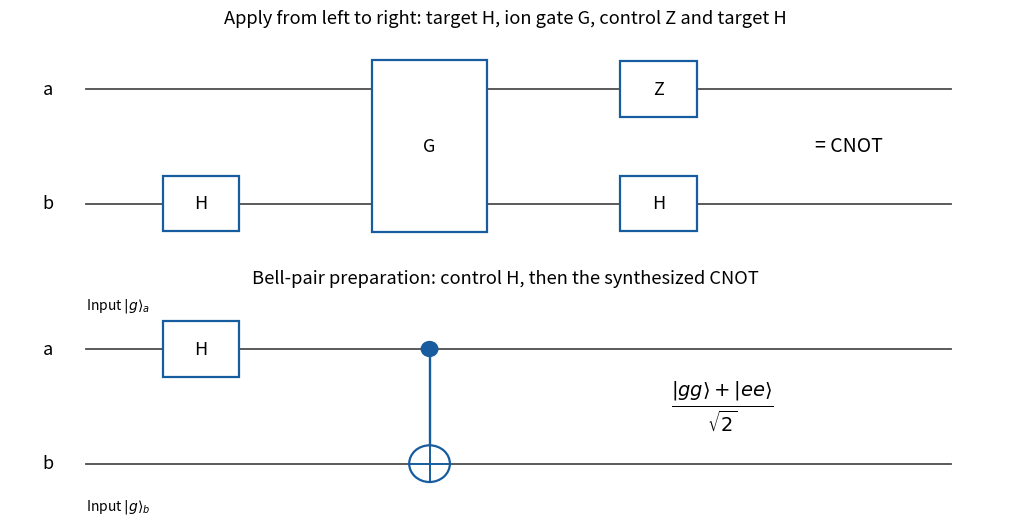

The matplotlib source for this figure: (Note: this script raises an exception after producing the figure.)
from pathlib import Path
import numpy as np
import matplotlib
matplotlib.use("Agg")
import matplotlib.pyplot as plt
plt.rcParams.update({"font.size": 11, "axes.spines.top": False, "axes.spines.right": False, "figure.facecolor": "white", "savefig.facecolor": "white"})
from matplotlib.patches import Rectangle,Circle
fig,axs=plt.subplots(2,1,figsize=(10,5.2),layout="constrained")
def box(ax,x,y,txt,w=.6,h=.48):
 ax.add_patch(Rectangle((x-w/2,y-h/2),w,h,facecolor="white",edgecolor="#175c9e",lw=1.6,zorder=3));ax.text(x,y,txt,ha="center",va="center",zorder=4,fontsize=13)
for ax in axs:
 ax.set(xlim=(-.3,7.5),ylim=(-.5,1.5));ax.axis("off")
 for y,label in [(1,"a"),(0,"b")]:
  ax.plot([.3,7.1],[y,y],color="0.3",lw=1.3);ax.text(0,y,label,va="center",ha="center",fontsize=13)
ax=axs[0];box(ax,1.2,0,"H");box(ax,3,.5,"G",w=.9,h=1.5);box(ax,4.8,1,"Z");box(ax,4.8,0,"H")
ax.text(6.3,.5,"= CNOT",ha="center",va="center",fontsize=14)
ax.set_title("Apply from left to right: target H, ion gate G, control Z and target H")
ax=axs[1];ax.text(.3,1.35,r"Input $|g\rangle_a$",fontsize=10);ax.text(.3,-.4,r"Input $|g\rangle_b$",fontsize=10)
box(ax,1.2,1,"H");ax.plot([3,3],[0,1],color="#175c9e",lw=1.7)
ax.add_patch(Circle((3,1),.065,facecolor="#175c9e",edgecolor="#175c9e",zorder=3));ax.add_patch(Circle((3,0),.16,facecolor="white",edgecolor="#175c9e",lw=1.6,zorder=3));ax.plot([2.84,3.16],[0,0],color="#175c9e",lw=1.4,zorder=4);ax.plot([3,3],[-.16,.16],color="#175c9e",lw=1.4,zorder=4)
ax.text(5.3,.5,r"$\frac{|gg\rangle+|ee\rangle}{\sqrt{2}}$",ha="center",va="center",fontsize=20,bbox={"facecolor":"white","edgecolor":"none"})
ax.set_title("Bell-pair preparation: control H, then the synthesized CNOT")

fig.savefig(Path.cwd() / Path(__file__).with_suffix(".png").name, dpi=120, facecolor="white", transparent=False)
plt.close(fig)
